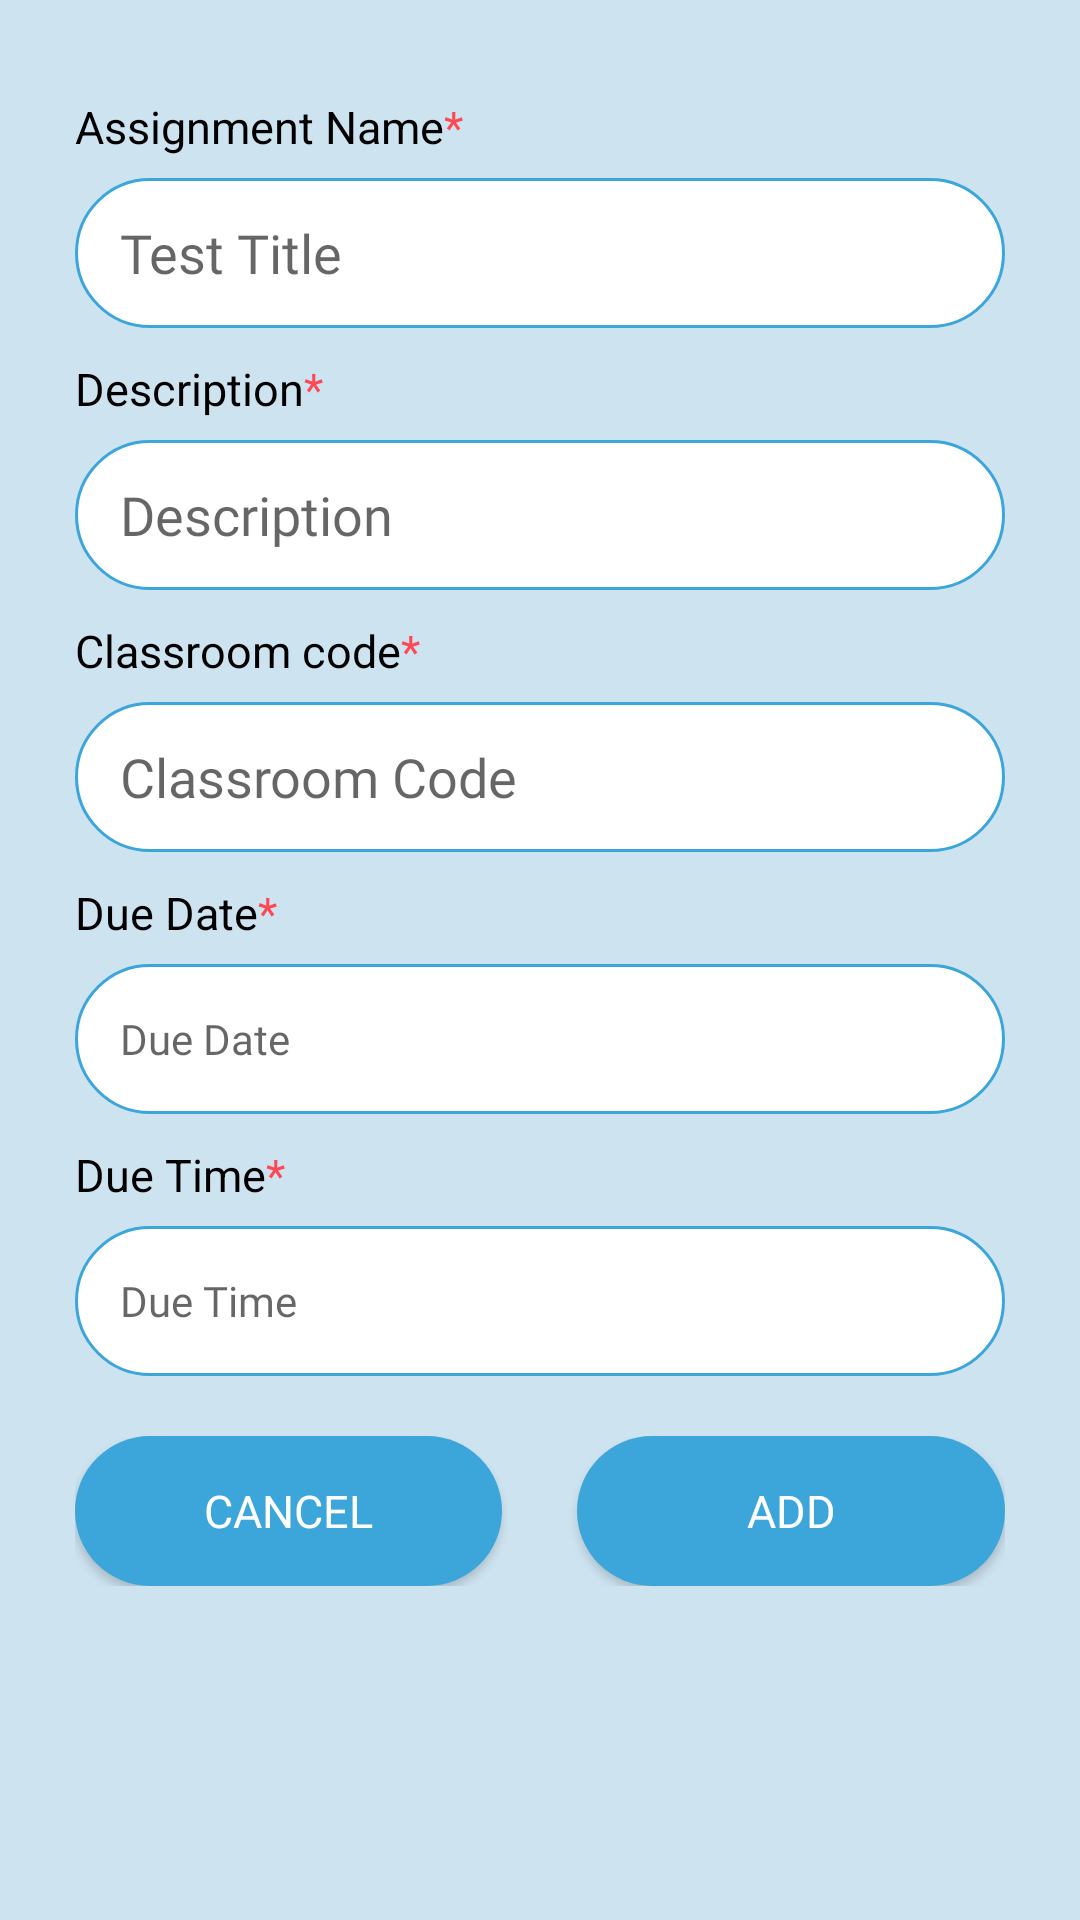

Write the Android layout XML for this screen, with the resource values it uses.
<!-- AndroidManifest.xml: application theme Theme.StudyDesk -->
<!-- res/layout/fragment_add_test.xml -->
<?xml version="1.0" encoding="utf-8"?>
<androidx.constraintlayout.widget.ConstraintLayout xmlns:android="http://schemas.android.com/apk/res/android"
    xmlns:app="http://schemas.android.com/apk/res-auto"
    xmlns:tools="http://schemas.android.com/tools"
    android:layout_width="match_parent"
    android:layout_height="match_parent"
    android:background="#cde3f0"
    tools:context=".ui.tutor.drawer.home.AddTestFragment">

    <androidx.core.widget.NestedScrollView
        android:layout_width="match_parent"
        android:layout_height="0dp"
        app:layout_constraintBottom_toBottomOf="parent"
        app:layout_constraintEnd_toEndOf="parent"
        app:layout_constraintHorizontal_bias="0.5"
        app:layout_constraintStart_toStartOf="parent"
        app:layout_constraintTop_toBottomOf="@+id/imageView2">


        <LinearLayout
            android:id="@+id/linearLayout2"
            android:layout_width="match_parent"
            android:layout_height="wrap_content"
            android:layout_marginTop="12dp"
            android:layout_marginBottom="12dp"
            android:orientation="vertical"
            app:layout_constraintBottom_toBottomOf="parent"
            app:layout_constraintEnd_toEndOf="parent"
            app:layout_constraintStart_toStartOf="parent"
            app:layout_constraintTop_toBottomOf="@+id/imageView2">

            <TextView
                android:layout_width="match_parent"
                android:layout_height="wrap_content"
                android:layout_marginStart="25dp"
                android:layout_marginTop="10dp"
                android:layout_marginEnd="25dp"
                android:text="@string/ass_name"
                android:textColor="@color/black"
                android:textSize="15dp" />

            <EditText
                android:id="@+id/test_title"
                android:layout_width="match_parent"
                android:layout_height="50dp"
                android:layout_marginStart="25dp"
                android:layout_marginTop="7dp"
                android:layout_marginEnd="25dp"
                android:background="@drawable/background"
                android:fontFamily="@font/nunito"
                android:hint="Test Title"
                android:inputType="text"
                android:paddingLeft="15dp"
                android:textColor="@color/black" />

            <TextView
                android:layout_width="match_parent"
                android:layout_height="wrap_content"
                android:layout_marginStart="25dp"
                android:layout_marginTop="10dp"
                android:layout_marginEnd="25dp"
                android:text="@string/descripton"
                android:textColor="@color/black"
                android:textSize="15dp" />

            <EditText
                android:id="@+id/test_description"
                android:layout_width="match_parent"
                android:layout_height="50dp"
                android:layout_marginStart="25dp"
                android:layout_marginTop="7dp"
                android:layout_marginEnd="25dp"
                android:background="@drawable/background"
                android:fontFamily="@font/nunito"
                android:hint="Description"
                android:inputType="text"
                android:paddingLeft="15dp"
                android:textColor="@color/black" />

            <TextView
                android:layout_width="match_parent"
                android:layout_height="wrap_content"
                android:layout_marginStart="25dp"
                android:layout_marginTop="10dp"
                android:layout_marginEnd="25dp"
                android:text="@string/class_code"
                android:textColor="@color/black"
                android:textSize="15dp" />

            <EditText
                android:id="@+id/test_class_code"
                android:layout_width="match_parent"
                android:layout_height="50dp"
                android:layout_marginStart="25dp"
                android:layout_marginTop="7dp"
                android:layout_marginEnd="25dp"
                android:background="@drawable/background"
                android:fontFamily="@font/nunito"
                android:hint="Classroom Code"
                android:inputType="text"
                android:paddingLeft="15dp"
                android:textColor="@color/black" />

            <TextView
                android:layout_width="match_parent"
                android:layout_height="wrap_content"
                android:layout_marginStart="25dp"
                android:layout_marginTop="10dp"
                android:layout_marginEnd="25dp"
                android:text="@string/duedate"
                android:textColor="@color/black"
                android:textSize="15dp" />

            <TextView
                android:id="@+id/dueDate"
                android:layout_width="match_parent"
                android:layout_height="50dp"
                android:layout_marginStart="25dp"
                android:layout_marginTop="7dp"
                android:layout_marginEnd="25dp"
                android:background="@drawable/background"
                android:fontFamily="@font/nunito"
                android:gravity="center_vertical"
                android:hint="Due Date"
                android:inputType="text"
                android:paddingLeft="15dp"
                android:textColor="@color/black" />

            <TextView
                android:layout_width="match_parent"
                android:layout_height="wrap_content"
                android:layout_marginStart="25dp"
                android:layout_marginTop="10dp"
                android:layout_marginEnd="25dp"
                android:text="@string/duetime"
                android:textColor="@color/black"
                android:textSize="15dp" />

            <TextView
                android:id="@+id/dueTime"
                android:layout_width="match_parent"
                android:layout_height="50dp"
                android:layout_marginStart="25dp"
                android:layout_marginTop="7dp"
                android:layout_marginEnd="25dp"
                android:background="@drawable/background"
                android:fontFamily="@font/nunito"
                android:gravity="center_vertical"
                android:hint="Due Time"
                android:inputType="text"
                android:paddingLeft="15dp"
                android:textColor="@color/black" />

            <LinearLayout
                android:layout_width="match_parent"
                android:layout_height="wrap_content"
                android:layout_marginStart="25dp"
                android:layout_marginTop="20dp"
                android:layout_marginEnd="25dp"
                android:layout_marginBottom="12dp"
                android:orientation="horizontal">

                <Button
                    android:id="@+id/btn_cancel"
                    android:layout_width="0dp"
                    android:layout_height="50dp"
                    android:layout_weight="1"
                    android:background="@drawable/background_solid"
                    android:fontFamily="@font/nunito_semibold"
                    android:padding="10dp"
                    android:text="Cancel"
                    android:textAlignment="center"
                    android:textColor="@color/white"
                    android:textSize="15sp" />

                <Button
                    android:id="@+id/btn_add"
                    android:layout_width="0dp"
                    android:layout_height="50dp"
                    android:layout_marginStart="25dp"
                    android:layout_weight="1"
                    android:background="@drawable/background_solid"
                    android:fontFamily="@font/nunito_semibold"
                    android:padding="10dp"
                    android:text="Add"
                    android:textAlignment="center"
                    android:textColor="@color/white"
                    android:textSize="15sp" />

            </LinearLayout>
        </LinearLayout>



    </androidx.core.widget.NestedScrollView>



    <ImageView
        android:id="@+id/imageView2"
        android:layout_width="wrap_content"
        android:layout_height="wrap_content"
        android:layout_marginTop="10dp"
        android:src="@drawable/test_icon"
        app:layout_constraintEnd_toEndOf="parent"
        app:layout_constraintStart_toStartOf="parent"
        app:layout_constraintTop_toTopOf="parent" />


</androidx.constraintlayout.widget.ConstraintLayout>
<!-- resources referenced by this layout -->
<resources>
  <color name="black">#FF000000</color>
  <color name="white">#FFFFFFFF</color>
  <!-- drawable background (drawable) -->
  <?xml version="1.0" encoding="utf-8"?>
  <shape xmlns:android="http://schemas.android.com/apk/res/android">
      <stroke android:width="1dip" android:color="@color/text_blue" />
      <solid android:color="@color/white"/>
      <corners android:radius="100dip"/>
      <padding android:left="0dip" android:top="0dip" android:right="0dip" android:bottom="0dip" />
  </shape>
  <!-- drawable background_solid (drawable) -->
  <?xml version="1.0" encoding="utf-8"?>
  <shape xmlns:android="http://schemas.android.com/apk/res/android">
      <solid android:color="@color/text_blue" />
      <corners android:radius="100dip" />
      <padding
          android:bottom="0dip"
          android:left="0dip"
          android:right="0dip"
          android:top="0dip" />
  </shape>
  <string name="ass_name">Assignment Name<font color="#FE4954">*</font></string>
  <string name="class_code">Classroom code<font color="#FE4954">*</font></string>
  <string name="descripton">Description<font color="#FE4954">*</font></string>
  <string name="duedate">Due Date<font color="#FE4954">*</font></string>
  <string name="duetime">Due Time<font color="#FE4954">*</font></string>
  <style name="Theme.StudyDesk" parent="Theme.MaterialComponents.DayNight.NoActionBar">
          
          <item name="colorPrimary">@color/purple_500</item>
          <item name="colorPrimaryVariant">@color/purple_700</item>
          <item name="colorOnPrimary">@color/white</item>
          
          <item name="colorSecondary">@color/teal_200</item>
          <item name="colorSecondaryVariant">@color/teal_700</item>
          <item name="colorOnSecondary">@color/black</item>
          
          <item name="android:statusBarColor" tools:targetApi="l">?attr/colorPrimary</item>
          
      </style>
  <color name="text_blue">#3CA6DA</color>
  <color name="purple_500">#00B4D8</color>
  <color name="purple_700">#0077B6</color>
  <color name="teal_200">#FF03DAC5</color>
  <color name="teal_700">#FF018786</color>
</resources>
